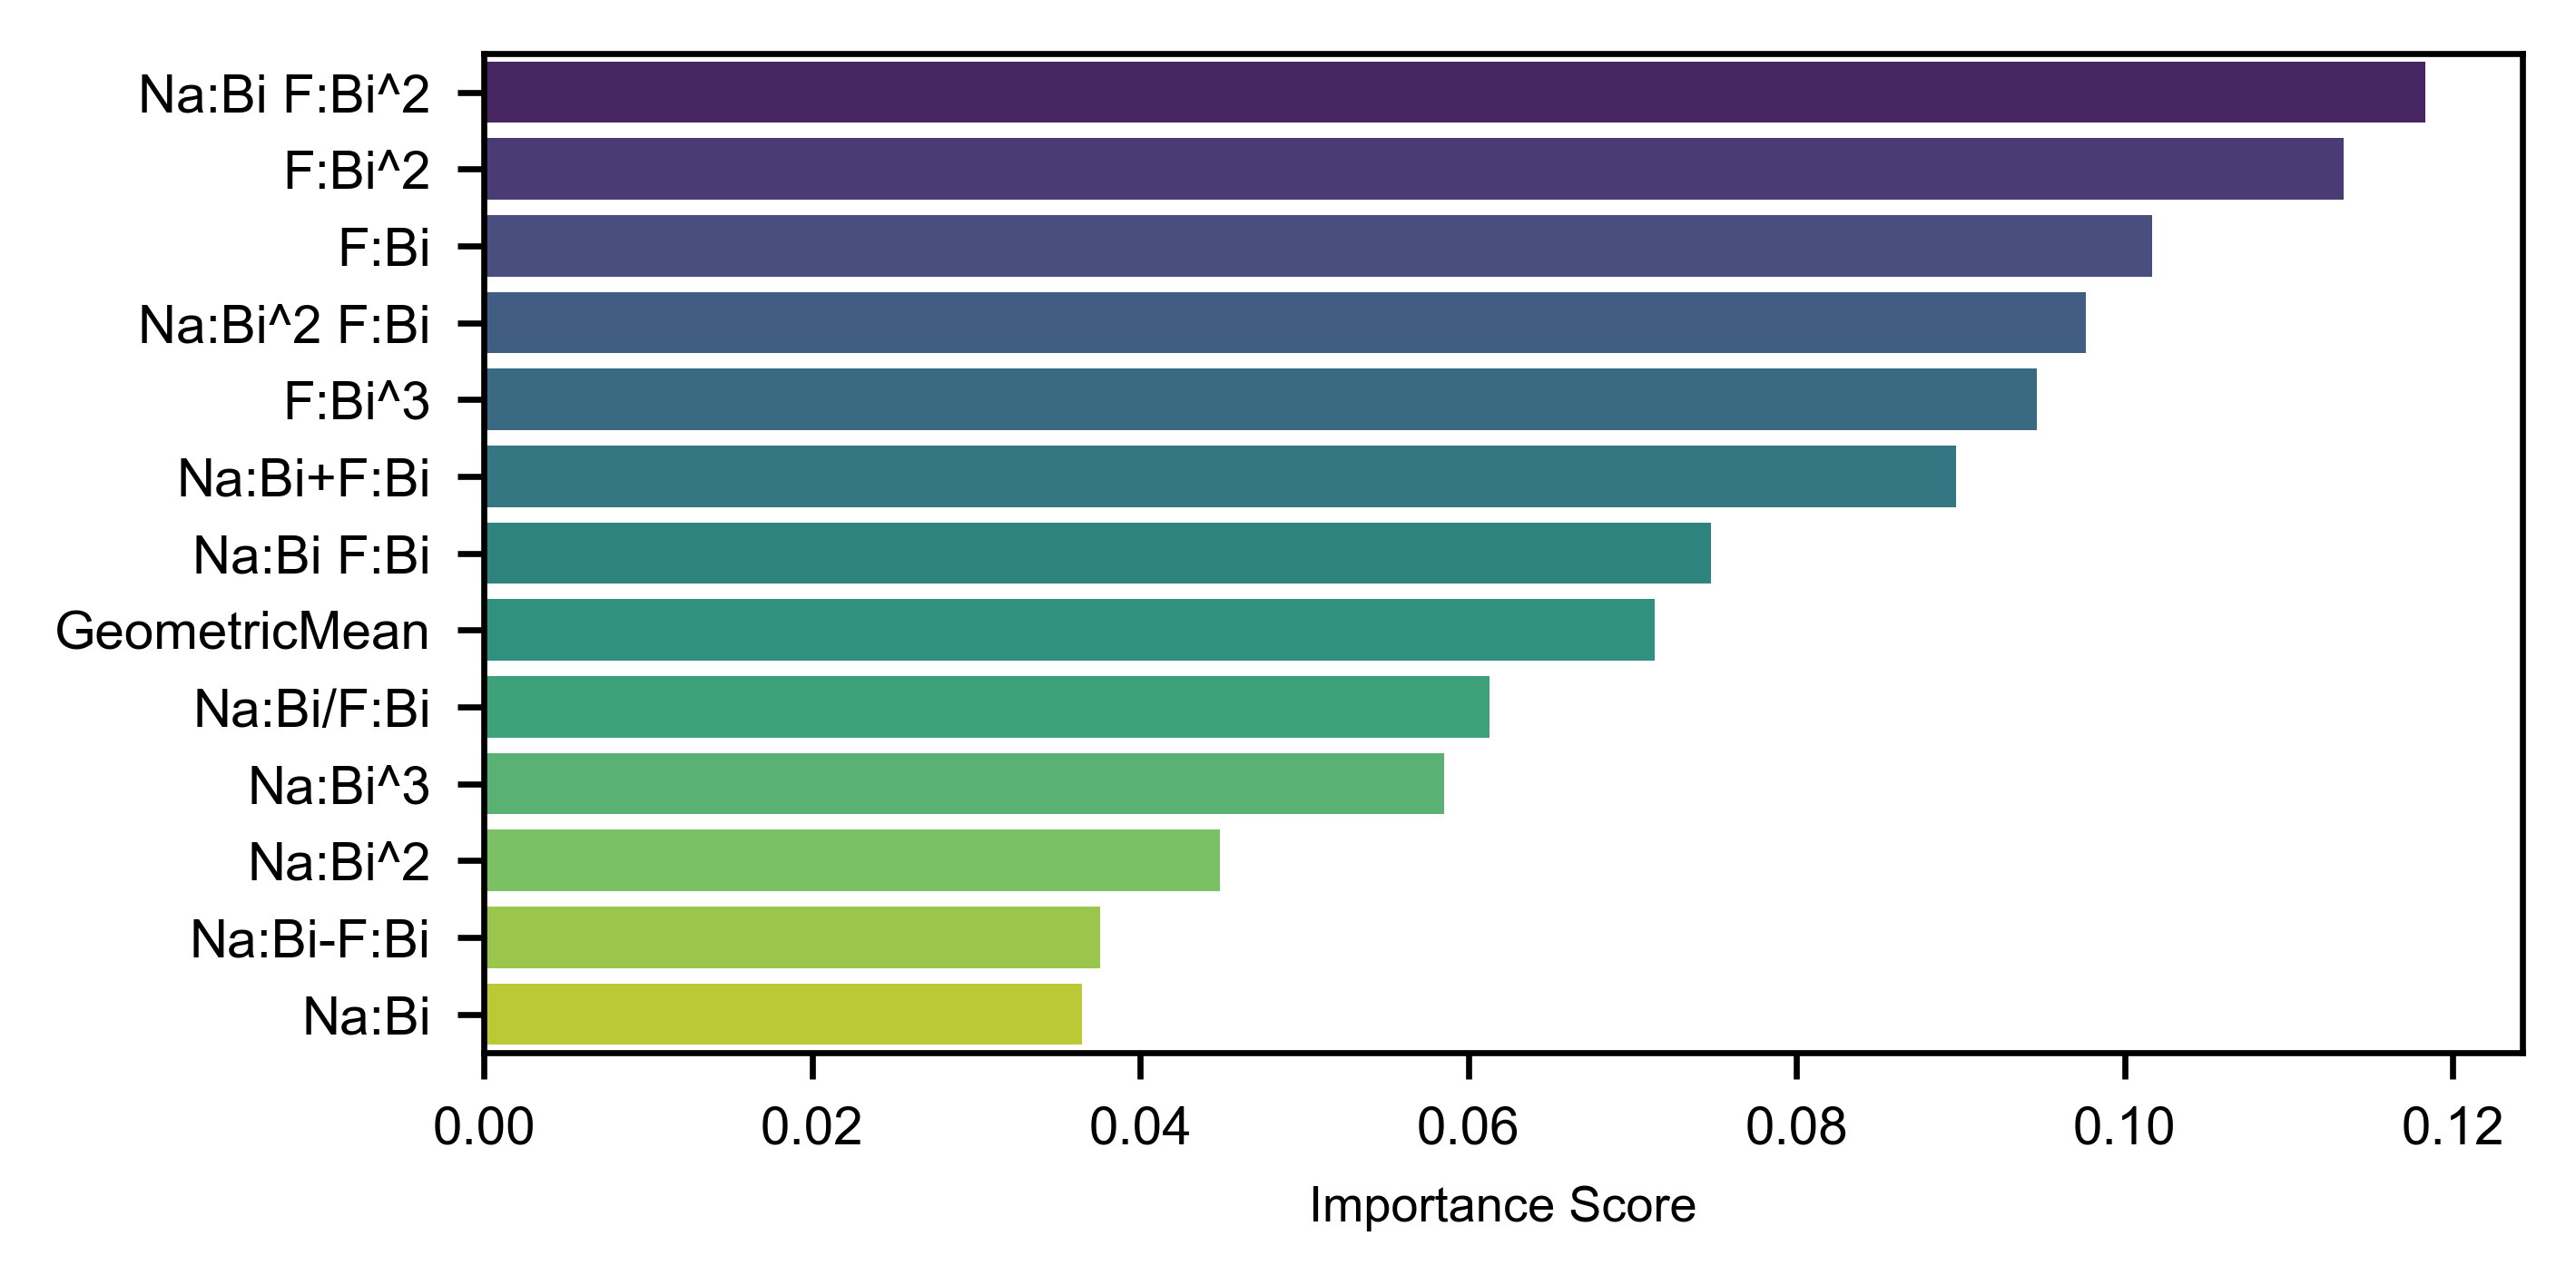

Values plotted in this chart, from the file beside it:
Feature, Importance
Na:Bi F:Bi^2, 0.1183
F:Bi^2, 0.1134
F:Bi, 0.1017
Na:Bi^2 F:Bi, 0.09764
F:Bi^3, 0.09462
Na:Bi+F:Bi, 0.08969
Na:Bi F:Bi, 0.07475
GeometricMean, 0.07133
Na:Bi/F:Bi, 0.06131
Na:Bi^3, 0.0585
Na:Bi^2, 0.04486
Na:Bi-F:Bi, 0.03752
Na:Bi, 0.03645
